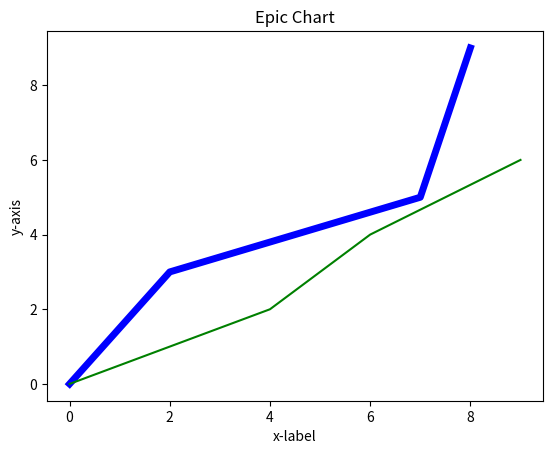

The matplotlib source for this figure:
__author__ = 'davidnovogrodsky_wrk'

from matplotlib import pyplot as plt
from matplotlib import style

# adding a predefined style
# style.use('ggplot')

x = [0,2,7,8]
y = [0,3,5,9]

x2 = [0,4,6,9]
y2 = [0,2,4,6]

print(len(x))
print(len(y))

plt.plot(x,y,'b',linewidth=5)
plt.plot(x2,y2,'g')

# adding titles and labels
plt.title("Epic Chart")
plt.ylabel('y-axis')
plt.xlabel('x-label')
plt.show()